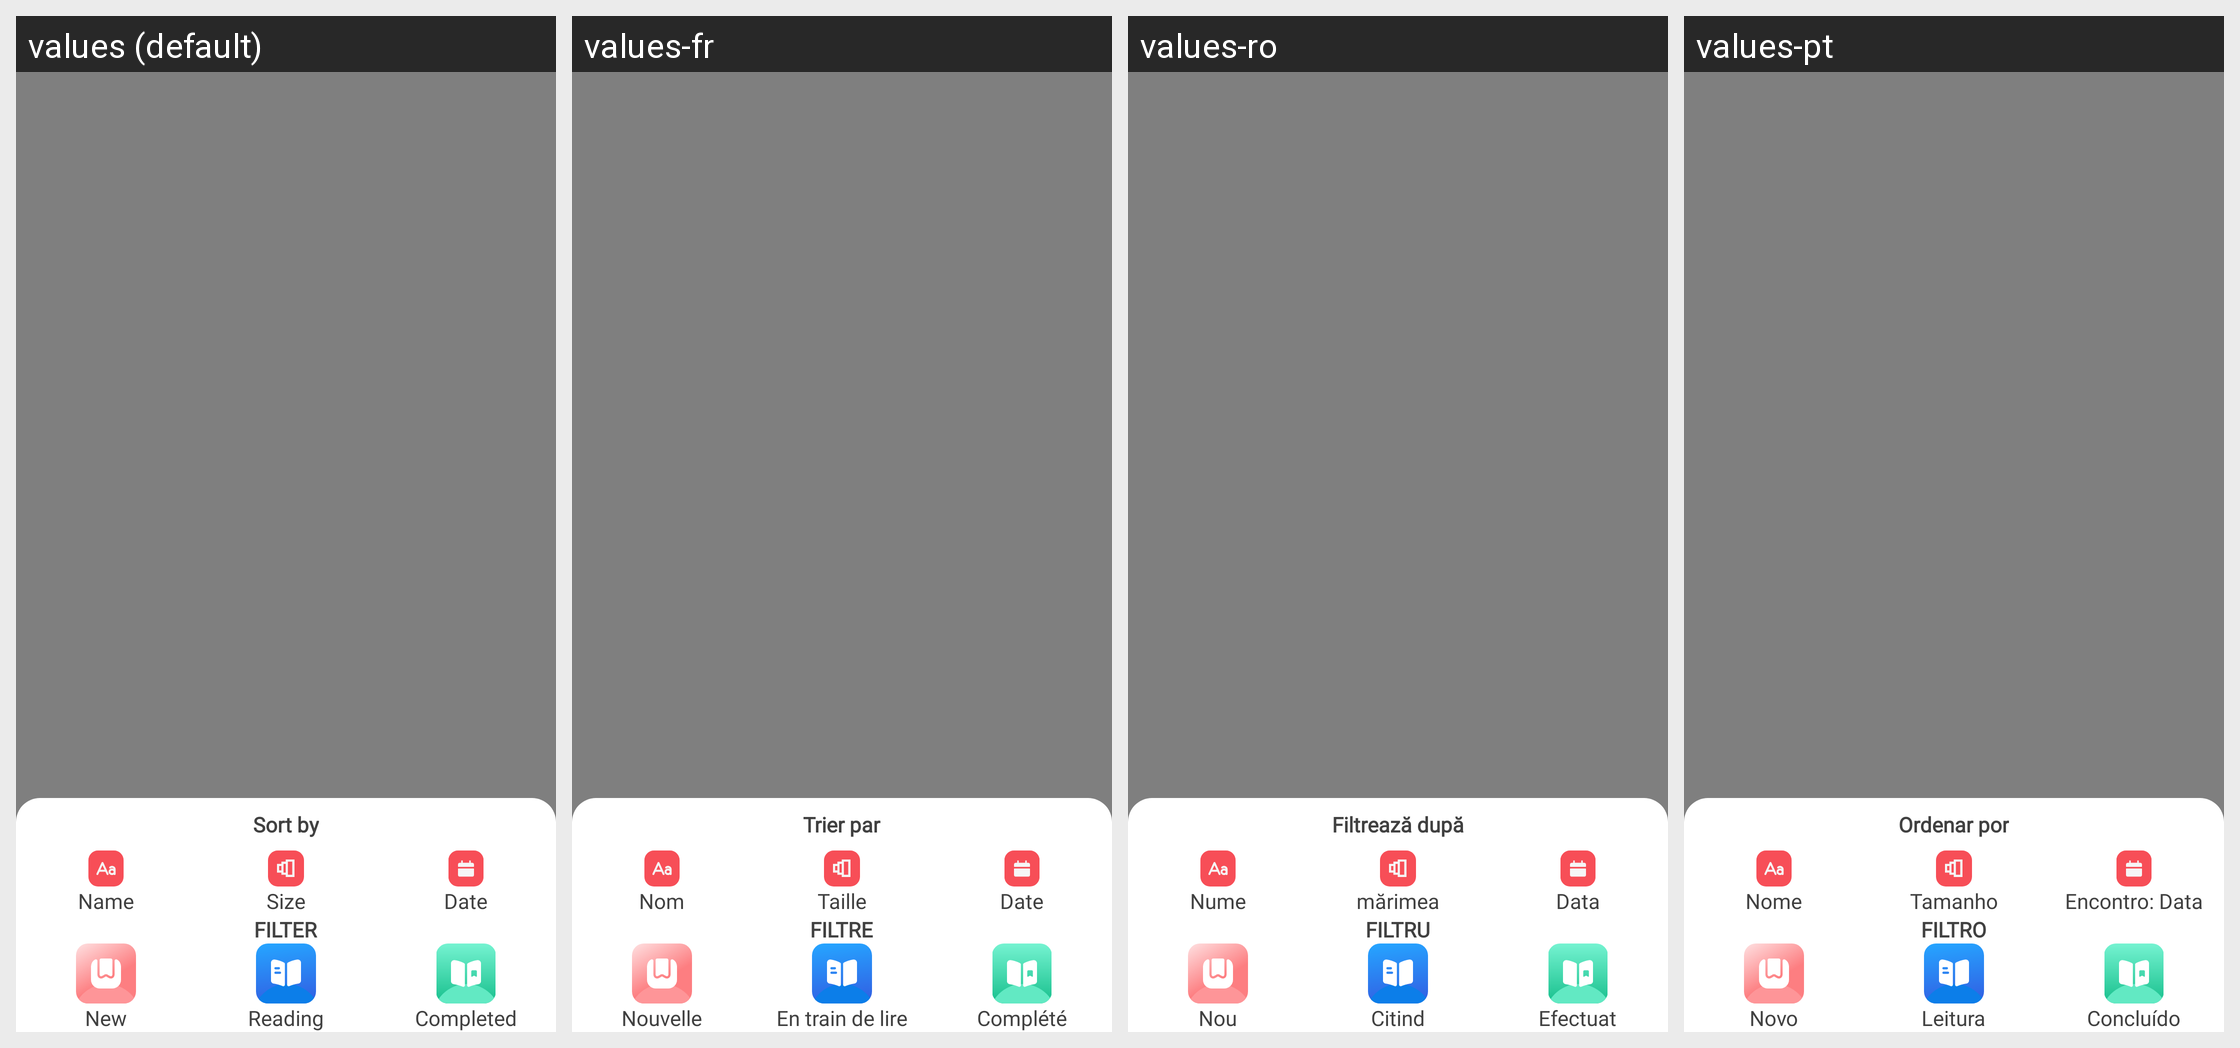

The Android screen above is rendered under several locales of the same app. Produce the string resources it draws, with the default and per-locale values.
Android screen res/layout/fragment_sheet_mode.xml rendered under 4 locales, left to right: values (default), values-fr, values-ro, values-pt. Device: Nexus 5 (rendered at 1080×1920; each locale shown at half size, 540×960, under a caption strip naming it); theme Theme.AppTheme.
Other locales in the repository, not shown: values-ar, values-bg, values-cs, values-de, values-el, values-es, values-hi, values-in, values-it, values-ja, values-ko, values-nl, values-pl, values-ru, values-sv, values-th, values-vi, values-zh-rCN, values-zh-rTW.
Strings drawn on this screen, with the default value and each locale's value (text and hints the layout hard-codes, and strings that could not be matched under every locale, appear in the picture but are not listed):

sort_by
  values: Sort by
  values-fr: Trier par
  values-ro: Filtrează după
  values-pt: Ordenar por

name
  values: Name
  values-fr: Nom
  values-ro: Nume
  values-pt: Nome

size
  values: Size
  values-fr: Taille
  values-ro: mărimea
  values-pt: Tamanho

date
  values: Date
  values-fr: Date
  values-ro: Data
  values-pt: Encontro: Data

filter
  values: Filter
  values-fr: Filtre
  values-ro: Filtru
  values-pt: Filtro

news
  values: New
  values-fr: Nouvelle
  values-ro: Nou
  values-pt: Novo

reading
  values: Reading
  values-fr: En train de lire
  values-ro: Citind
  values-pt: Leitura

completed
  values: Completed
  values-fr: Complété
  values-ro: Efectuat
  values-pt: Concluído
